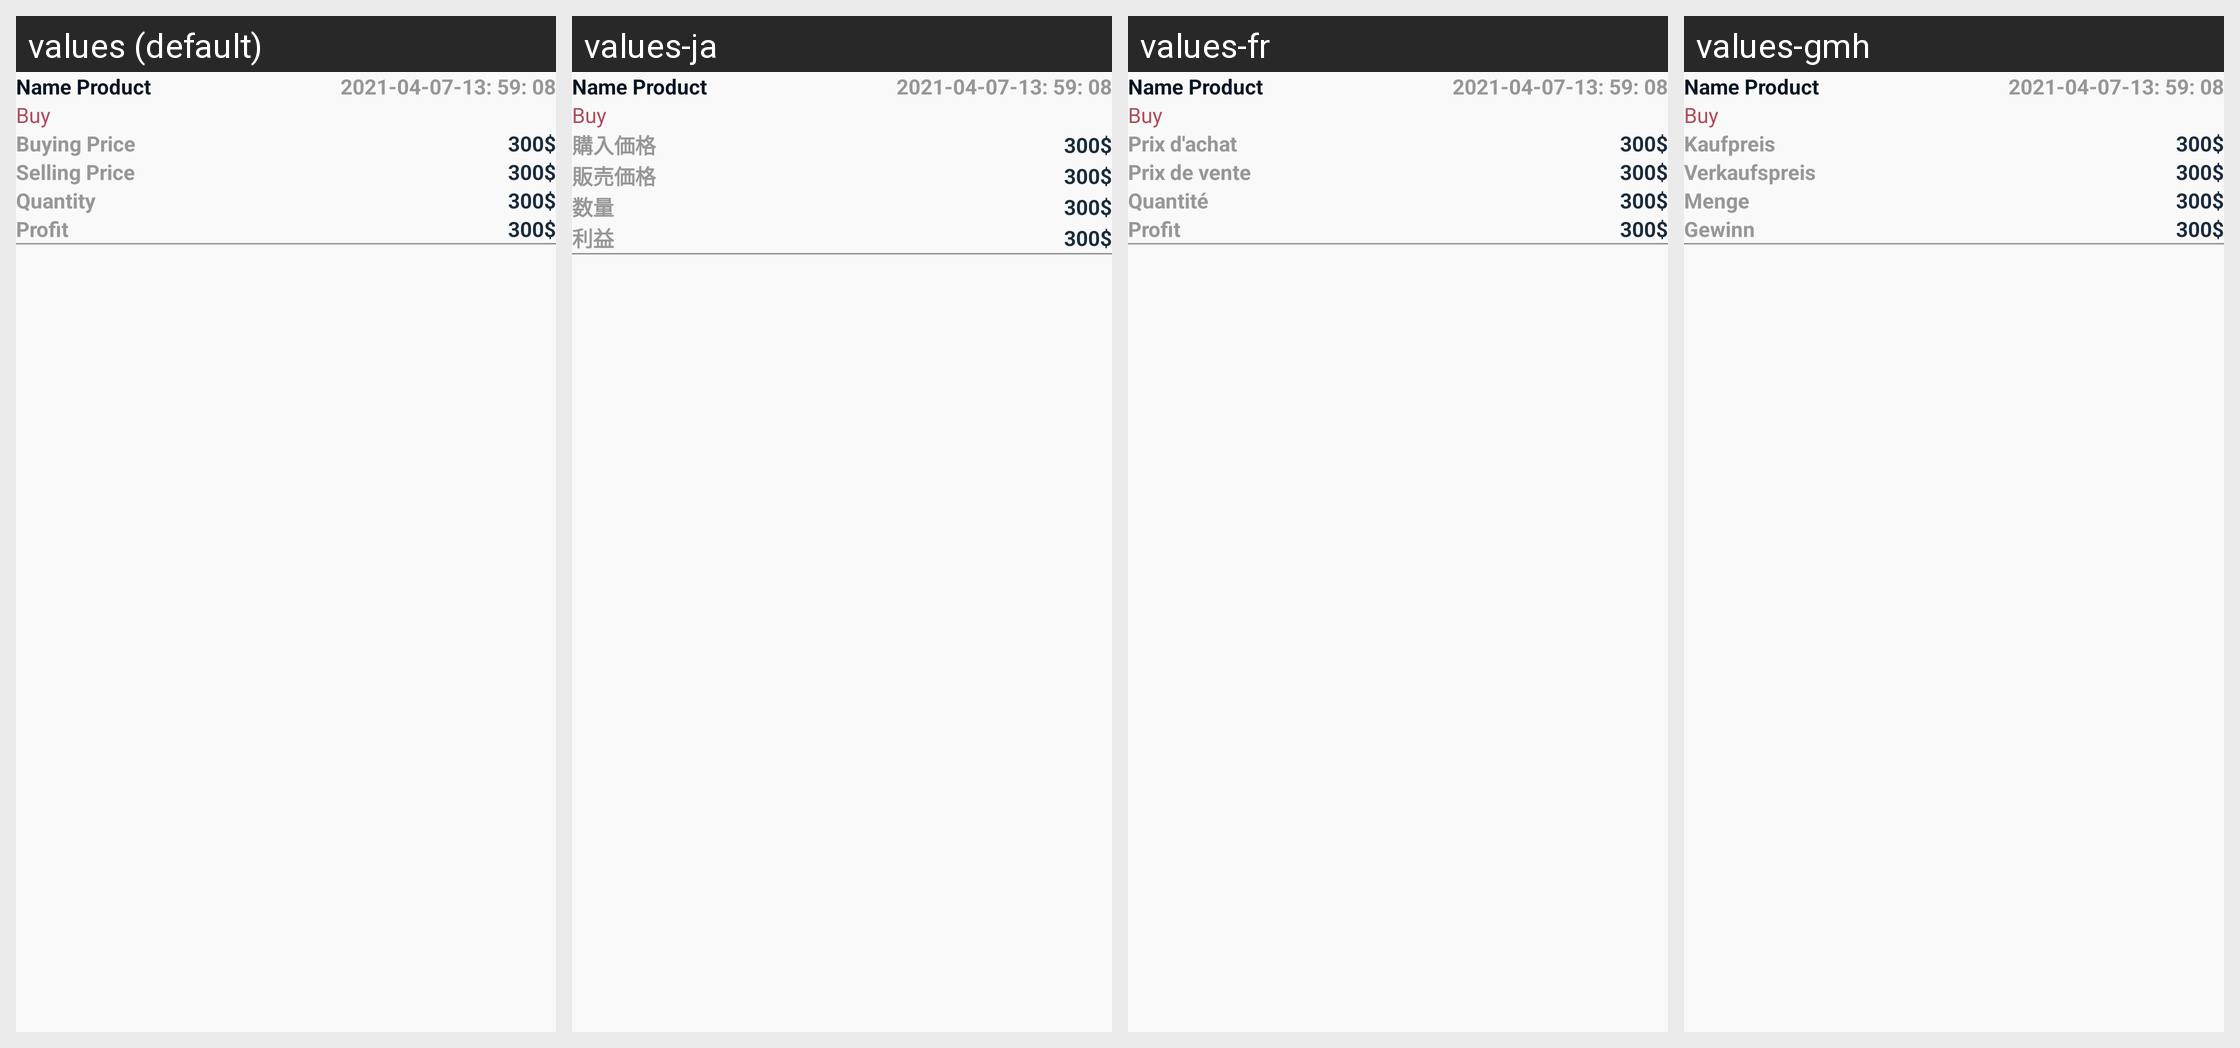

Here is an Android app screen in its default locale and in the app's own translations. Write out the translated-string differences for the strings that appear on this screen.
Android screen res/layout/custom_item_bill.xml rendered under 4 locales, left to right: values (default), values-ja, values-fr, values-gmh. Device: Nexus 5 (rendered at 1080×1920; each locale shown at half size, 540×960, under a caption strip naming it); theme Theme.Cashier.
Other locales in the repository, not shown: values-ar, values-es, values-hi, values-pt, values-ru, values-tr, values-zh.
Strings drawn on this screen, with the default value and each locale's value (text and hints the layout hard-codes, and strings that could not be matched under every locale, appear in the picture but are not listed):

buying_price
  values: Buying Price
  values-ja: 購入価格
  values-fr: Prix d'achat
  values-gmh: Kaufpreis

selling_price
  values: Selling Price
  values-ja: 販売価格
  values-fr: Prix de vente
  values-gmh: Verkaufspreis

quantity
  values: Quantity
  values-ja: 数量
  values-fr: Quantité
  values-gmh: Menge

profit
  values: Profit
  values-ja: 利益
  values-fr: Profit
  values-gmh: Gewinn
